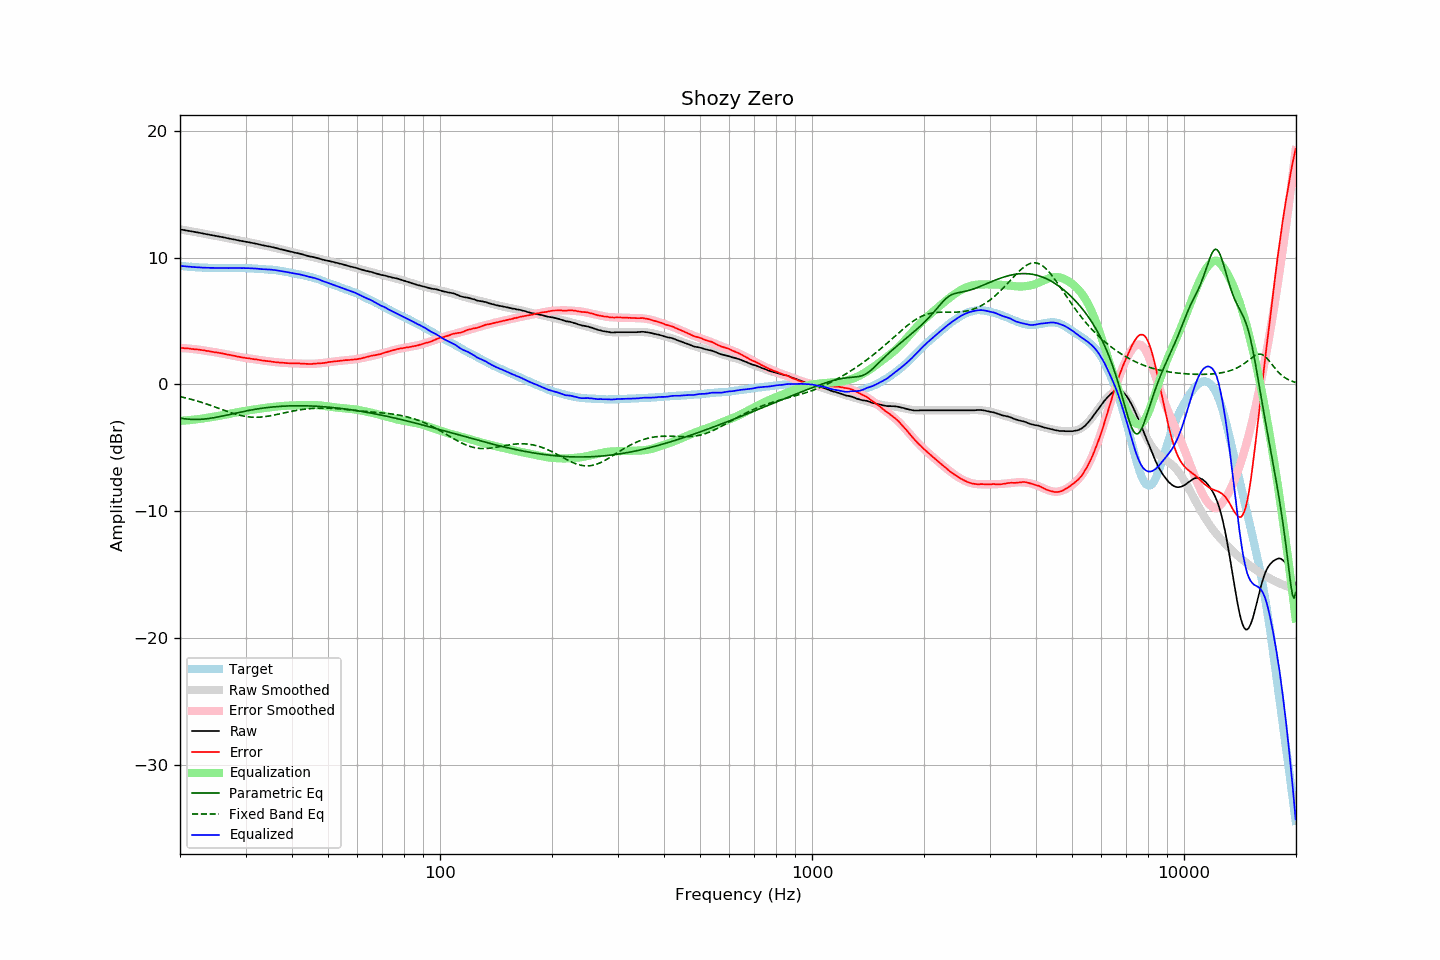

The table this chart was drawn from, first rows:
frequency, raw, error, smoothed, error_smoothed, equalization, parametric_eq, fixed_band_eq, equalized_raw, equalized_smoothed, target
20.00, 12.23, 2.88, 12.23, 2.88, -2.88, -2.66, -0.97, 9.35, 9.35, 9.35
20.20, 12.21, 2.87, 12.20, 2.87, -2.87, -2.68, -0.99, 9.34, 9.33, 9.33
20.40, 12.19, 2.86, 12.18, 2.86, -2.86, -2.70, -1.02, 9.32, 9.32, 9.32
20.61, 12.16, 2.84, 12.16, 2.85, -2.85, -2.72, -1.05, 9.31, 9.31, 9.31
20.81, 12.14, 2.84, 12.14, 2.84, -2.84, -2.73, -1.08, 9.29, 9.30, 9.29
21.02, 12.12, 2.83, 12.12, 2.83, -2.83, -2.74, -1.12, 9.29, 9.29, 9.28
21.23, 12.10, 2.83, 12.09, 2.82, -2.82, -2.75, -1.15, 9.28, 9.28, 9.27
21.44, 12.08, 2.80, 12.07, 2.81, -2.81, -2.76, -1.18, 9.27, 9.27, 9.28
21.66, 12.05, 2.79, 12.05, 2.79, -2.79, -2.77, -1.22, 9.25, 9.26, 9.26
21.87, 12.03, 2.77, 12.03, 2.78, -2.78, -2.77, -1.25, 9.25, 9.25, 9.26
22.09, 12.01, 2.77, 12.00, 2.76, -2.76, -2.77, -1.29, 9.24, 9.24, 9.24
22.31, 11.99, 2.75, 11.98, 2.75, -2.75, -2.77, -1.33, 9.24, 9.23, 9.24
22.54, 11.96, 2.73, 11.96, 2.73, -2.73, -2.76, -1.36, 9.23, 9.23, 9.22
22.76, 11.94, 2.71, 11.93, 2.71, -2.71, -2.76, -1.40, 9.22, 9.22, 9.22
22.99, 11.91, 2.69, 11.91, 2.69, -2.69, -2.75, -1.44, 9.21, 9.22, 9.21
23.22, 11.89, 2.69, 11.89, 2.67, -2.67, -2.74, -1.48, 9.21, 9.21, 9.20
23.45, 11.86, 2.65, 11.86, 2.66, -2.66, -2.72, -1.53, 9.20, 9.20, 9.21
23.69, 11.84, 2.64, 11.84, 2.64, -2.64, -2.71, -1.57, 9.20, 9.20, 9.20
23.92, 11.82, 2.63, 11.81, 2.62, -2.62, -2.69, -1.61, 9.20, 9.19, 9.19
24.16, 11.79, 2.59, 11.79, 2.60, -2.60, -2.67, -1.66, 9.19, 9.19, 9.20
24.40, 11.77, 2.57, 11.77, 2.58, -2.58, -2.65, -1.70, 9.19, 9.19, 9.19
24.65, 11.74, 2.54, 11.74, 2.55, -2.55, -2.63, -1.75, 9.18, 9.19, 9.19
24.89, 11.72, 2.53, 11.72, 2.53, -2.53, -2.61, -1.79, 9.18, 9.18, 9.19
25.14, 11.70, 2.52, 11.69, 2.51, -2.51, -2.58, -1.84, 9.19, 9.18, 9.18
25.39, 11.67, 2.49, 11.67, 2.49, -2.49, -2.56, -1.89, 9.18, 9.18, 9.18
25.65, 11.65, 2.47, 11.64, 2.47, -2.47, -2.53, -1.93, 9.18, 9.18, 9.18
25.91, 11.63, 2.45, 11.62, 2.44, -2.44, -2.51, -1.98, 9.18, 9.18, 9.17
26.16, 11.60, 2.41, 11.60, 2.42, -2.42, -2.48, -2.02, 9.18, 9.18, 9.18
26.43, 11.58, 2.40, 11.57, 2.40, -2.40, -2.45, -2.07, 9.18, 9.18, 9.18
26.69, 11.55, 2.37, 11.55, 2.37, -2.37, -2.43, -2.12, 9.18, 9.18, 9.18
26.96, 11.52, 2.34, 11.52, 2.35, -2.35, -2.40, -2.16, 9.17, 9.18, 9.17
27.23, 11.50, 2.32, 11.50, 2.32, -2.32, -2.37, -2.20, 9.18, 9.18, 9.17
27.50, 11.47, 2.30, 11.47, 2.29, -2.29, -2.34, -2.25, 9.17, 9.18, 9.17
27.77, 11.45, 2.27, 11.45, 2.27, -2.27, -2.31, -2.29, 9.18, 9.18, 9.18
28.05, 11.43, 2.25, 11.42, 2.24, -2.24, -2.29, -2.33, 9.19, 9.18, 9.17
28.33, 11.40, 2.21, 11.40, 2.22, -2.22, -2.26, -2.36, 9.18, 9.18, 9.18
28.62, 11.37, 2.19, 11.37, 2.19, -2.19, -2.23, -2.40, 9.18, 9.18, 9.18
28.90, 11.35, 2.16, 11.35, 2.17, -2.17, -2.20, -2.43, 9.18, 9.18, 9.19
29.19, 11.32, 2.13, 11.32, 2.15, -2.15, -2.18, -2.46, 9.17, 9.18, 9.18
29.48, 11.30, 2.12, 11.30, 2.12, -2.12, -2.15, -2.49, 9.17, 9.18, 9.18
29.78, 11.28, 2.10, 11.28, 2.10, -2.10, -2.12, -2.51, 9.17, 9.17, 9.18
30.08, 11.25, 2.07, 11.25, 2.08, -2.08, -2.10, -2.53, 9.16, 9.17, 9.17
30.38, 11.23, 2.07, 11.23, 2.06, -2.06, -2.07, -2.55, 9.16, 9.16, 9.16
30.68, 11.21, 2.05, 11.20, 2.04, -2.04, -2.05, -2.57, 9.16, 9.16, 9.16
30.99, 11.18, 2.02, 11.18, 2.02, -2.02, -2.03, -2.58, 9.15, 9.15, 9.15
31.30, 11.16, 2.01, 11.15, 2.00, -2.00, -2.00, -2.59, 9.15, 9.15, 9.15
31.61, 11.13, 1.98, 11.12, 1.99, -1.99, -1.98, -2.59, 9.14, 9.14, 9.14
31.93, 11.11, 1.99, 11.10, 1.97, -1.97, -1.96, -2.60, 9.14, 9.13, 9.12
32.24, 11.08, 1.95, 11.07, 1.95, -1.95, -1.94, -2.59, 9.12, 9.12, 9.12
32.57, 11.05, 1.94, 11.05, 1.93, -1.93, -1.92, -2.59, 9.11, 9.11, 9.11
32.89, 11.02, 1.91, 11.02, 1.91, -1.91, -1.90, -2.58, 9.10, 9.11, 9.11
33.22, 10.99, 1.89, 10.99, 1.90, -1.90, -1.88, -2.57, 9.09, 9.10, 9.10
33.55, 10.97, 1.87, 10.97, 1.88, -1.88, -1.87, -2.56, 9.09, 9.09, 9.09
33.89, 10.94, 1.86, 10.94, 1.86, -1.86, -1.85, -2.54, 9.08, 9.08, 9.08
34.23, 10.91, 1.84, 10.91, 1.84, -1.84, -1.83, -2.52, 9.07, 9.07, 9.06
34.57, 10.89, 1.83, 10.89, 1.82, -1.82, -1.82, -2.50, 9.06, 9.06, 9.06
34.92, 10.87, 1.83, 10.86, 1.81, -1.81, -1.80, -2.48, 9.06, 9.05, 9.04
35.27, 10.84, 1.78, 10.83, 1.79, -1.79, -1.79, -2.46, 9.05, 9.04, 9.05
35.62, 10.81, 1.78, 10.80, 1.77, -1.77, -1.78, -2.43, 9.03, 9.03, 9.03
35.97, 10.78, 1.75, 10.77, 1.76, -1.76, -1.77, -2.41, 9.02, 9.01, 9.02
... 635 more rows
